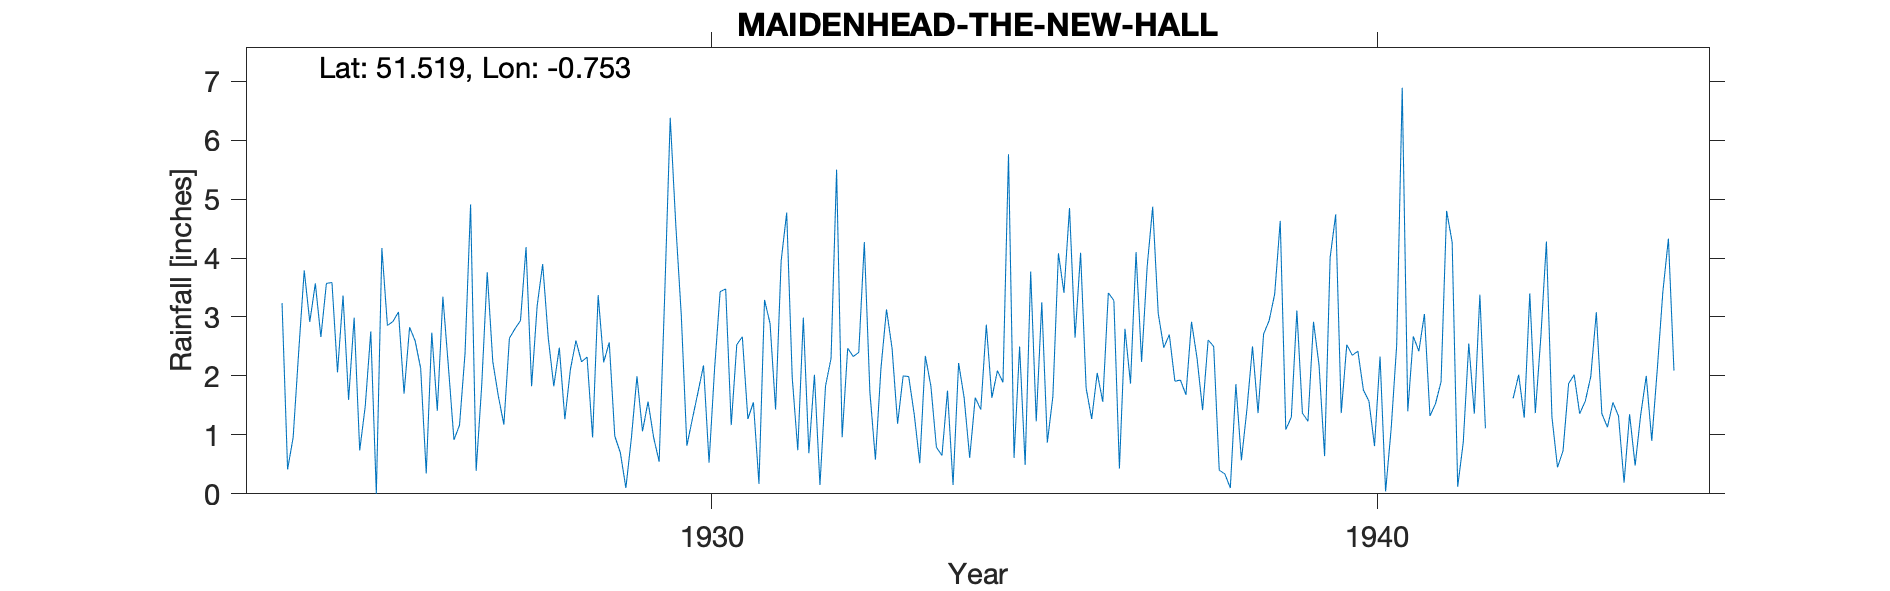

The data file committed next to this chart (first rows):
MAIDENHEAD-THE-NEW-HALL, , , , , , , , , , , , , , , , , , , , , , , 
Grid ref, SU866807, Long, -0.7533, Lat, 51.52, Elevation, 130, ft., , , , , , , , , , , , , , , 
Station no, 782/5, , , , , , , , , , , , , , , , , , , , , , 
, 1920, 1921, 1922, 1923, 1924, 1925, 1926, 1927, 1928, 1929, 1930, 1931, 1932, 1933, 1934, 1935, 1936, 1937, 1938, 1939, 1940, 1941, 1942
January, , , , , 3.235, 1.595, 2.595, 1.83, 2.65, 0.98, 3.02, 1.27, 2.02, 2.13, 1.75, 0.61, 4.09, 3.85, 2.5, 4.63, 2.53, 2.67, 3.38
February, , , , , 0.415, 2.99, 2.125, 3.76, 1.825, 0.7, 0.815, 1.55, 0.15, 3.13, 0.15, 2.5, 1.79, 4.87, 0.4, 1.09, 2.35, 2.42, 1.11
March, , , , , 0.955, 0.735, 0.345, 2.245, 2.48, 0.1, 1.275, 0.17, 1.83, 2.47, 2.22, 0.49, 1.27, 3.06, 0.34, 1.3, 2.42, 3.05, 
April, , , , , 2.41, 1.485, 2.735, 1.66, 1.265, 0.95, 1.72, 3.29, 2.3, 1.19, 1.63, 3.77, 2.05, 2.48, 0.1, 3.11, 1.76, 1.32, 
May, , , , , 3.79, 2.755, 1.41, 1.175, 2.115, 1.995, 2.18, 2.89, 5.5, 2, 0.61, 1.23, 1.56, 2.7, 1.86, 1.37, 1.57, 1.53, 2.78
June, , , , , 2.915, 0, 3.345, 2.64, 2.6, 1.06, 0.53, 1.43, 0.96, 1.99, 1.63, 3.25, 3.41, 1.91, 0.57, 1.23, 0.81, 1.9, 
July, , , , , 3.57, 4.17, 2.155, 2.8, 2.24, 1.565, 2.125, 3.95, 2.47, 1.35, 1.43, 0.87, 3.28, 1.93, 1.44, 2.92, 2.33, 4.8, 1.62
August, , , , , 2.66, 2.855, 0.915, 2.94, 2.32, 0.96, 3.43, 4.77, 2.33, 0.52, 2.87, 1.65, 0.43, 1.68, 2.5, 2.18, 0.04, 4.27, 2.02
September, , , , , 3.57, 2.925, 1.165, 4.185, 0.955, 0.545, 3.475, 1.97, 2.4, 2.34, 1.63, 4.08, 2.8, 2.92, 1.37, 0.64, 1.1, 0.12, 1.29
October, , , , , 3.585, 3.085, 2.385, 1.825, 3.37, 3.36, 1.165, 0.74, 4.27, 1.83, 2.09, 3.41, 1.87, 2.3, 2.71, 4.01, 2.52, 0.87, 3.4
November, , , , , 2.06, 1.7, 4.91, 3.185, 2.23, 6.38, 2.53, 2.99, 1.73, 0.79, 1.89, 4.85, 4.1, 1.42, 2.94, 4.74, 6.89, 2.55, 1.37
December, , , , , 3.365, 2.825, 0.39, 3.9, 2.57, 4.565, 2.665, 0.69, 0.58, 0.65, 5.76, 2.65, 2.24, 2.61, 3.39, 1.37, 1.4, 1.36, 2.67
Total, , , , , 32.53, 27.12, 24.48, 32.15, 26.62, 23.16, 24.93, 25.71, 26.54, 20.39, 23.66, 29.36, 28.89, 31.73, 20.12, 28.59, 25.72, 26.86, 
NOTES, , , , , , , , , , , , , , , , , , , , , , , 
NGR is New Hall. Altitudes match., , , , , , , , , , , , , , , , , , , , , , , 
1931 readings amended but without commen…, , , , , , , , , , , , , , , , , , , , , , , 
Jan 1940 adjusted for snow but left in t…, , , , , , , , , , , , , , , , , , , , , , , 
The 1920s records are presented unusuall…, , , , , , , , , , , , , , , , , , , , , , , 
